The GitHub repository Manvith-kumar16/Mobile-Brand-Detector contains a labelled image folder "data" with 15 categories: iQOO 10 Pro, iQOO 8 Pro, iQOO 9 Pro, OPPO Find X2 Pro, OPPO Find X3 Pro, OPPO Find X5 Pro, OPPO Find X6 Pro, OPPO Reno 6 Pro, OPPO Reno 7 Pro, OPPO Reno 8 Pro, Realme 11 Pro, Realme GT2 Pro, Realme GT Neo 3, Realme GT Neo 5, Realme Q3 Pro. Examples follow, each with its label.

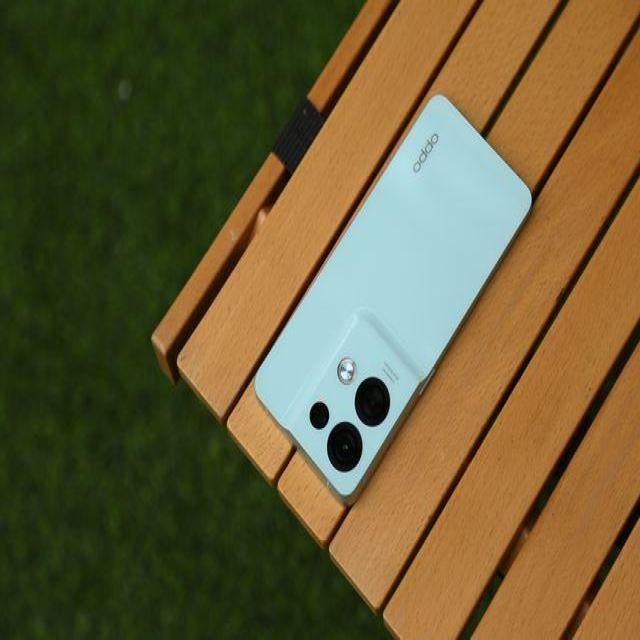
Label: OPPO Reno 8 Pro

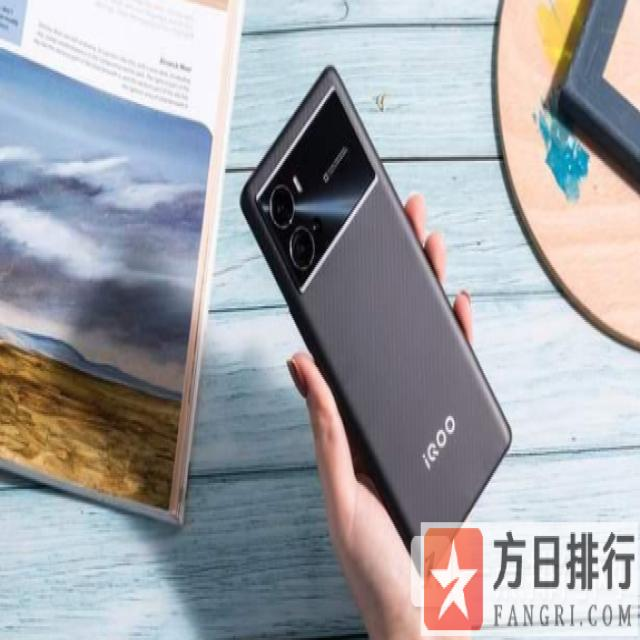
Label: iQOO 9 Pro

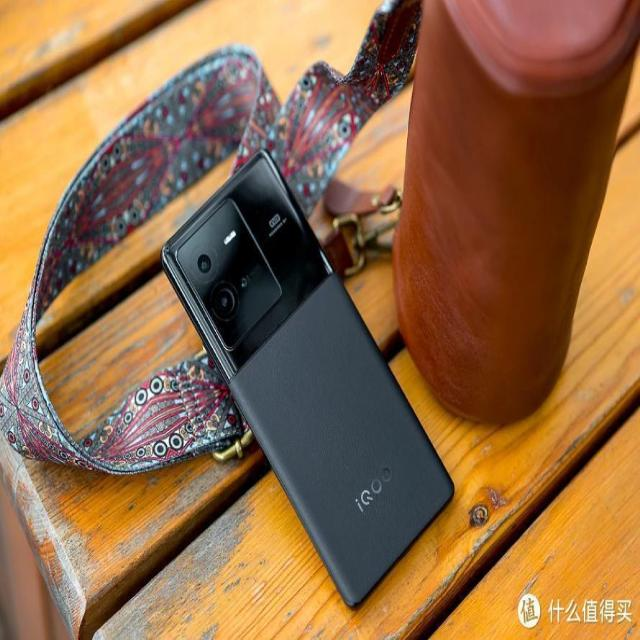
Label: iQOO 10 Pro

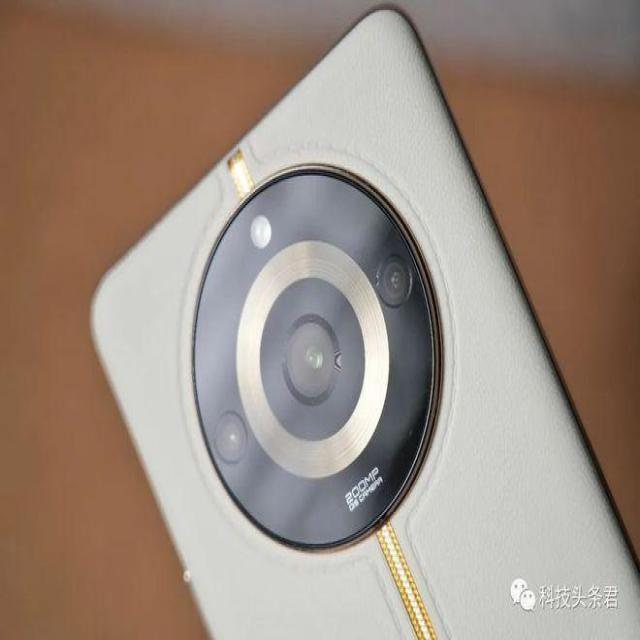
Label: Realme 11 Pro

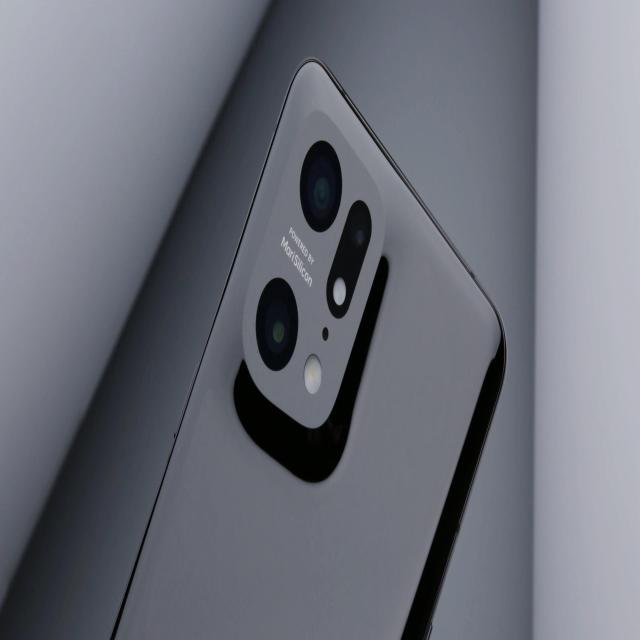
Label: OPPO Find X5 Pro

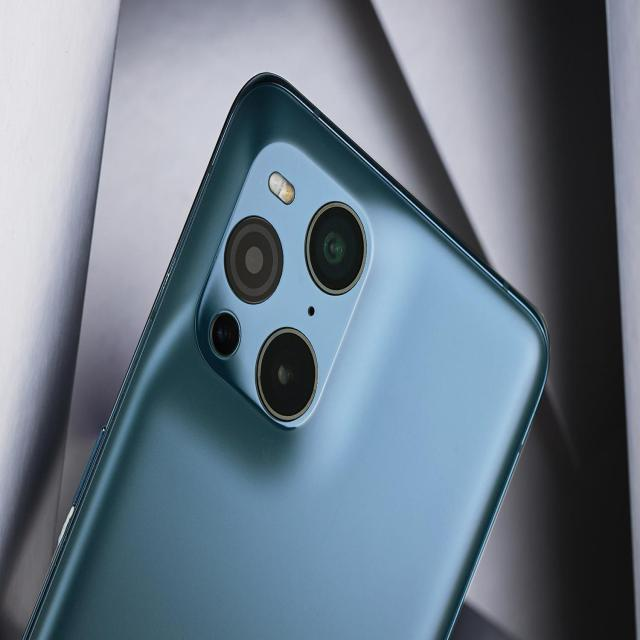
Label: OPPO Find X3 Pro
